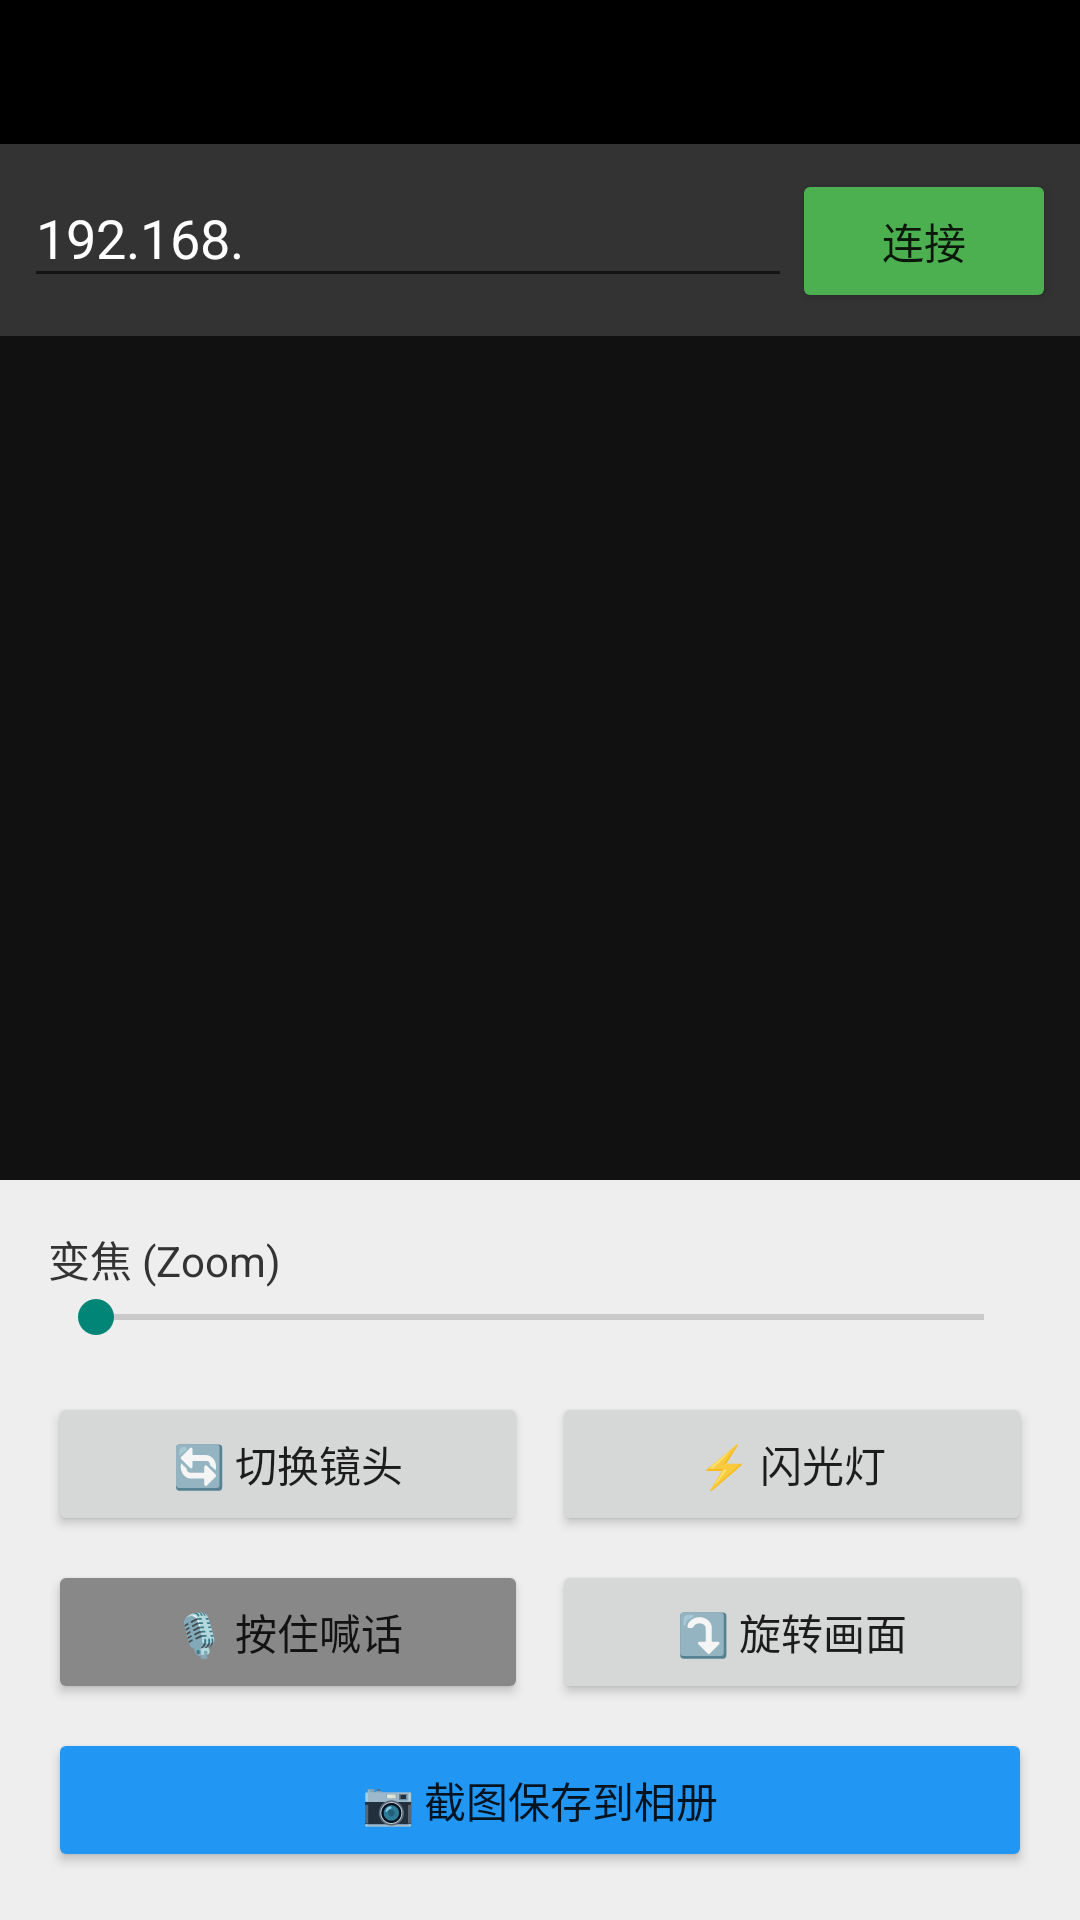

Produce the Android XML layout that renders to this screen, including the resource entries it uses.
<!-- AndroidManifest.xml: application theme Theme.AppCompat.Light.NoActionBar -->
<!-- res/layout/activity_controller.xml -->
<?xml version="1.0" encoding="utf-8"?>
<LinearLayout xmlns:android="http://schemas.android.com/apk/res/android"
    android:layout_width="match_parent"
    android:layout_height="match_parent"
    android:orientation="vertical"
    android:background="#000000"
    android:paddingTop="48dp">  <LinearLayout
    android:layout_width="match_parent"
    android:layout_height="wrap_content"
    android:orientation="horizontal"
    android:padding="8dp"
    android:background="#333333">

    <EditText
        android:id="@+id/etIpAddress"
        android:layout_width="0dp"
        android:layout_height="wrap_content"
        android:layout_weight="1"
        android:hint="输入摄像头手机的 IP"
        android:textColor="#FFFFFF"
        android:textColorHint="#AAAAAA"
        android:text="192.168."
        android:inputType="text"
        android:digits="0123456789." />

    <Button
        android:id="@+id/btnConnect"
        android:layout_width="wrap_content"
        android:layout_height="wrap_content"
        android:text="连接"
        android:backgroundTint="#4CAF50"/>
</LinearLayout>

    <ImageView
        android:id="@+id/videoView"
        android:layout_width="match_parent"
        android:layout_height="0dp"
        android:layout_weight="1"
        android:scaleType="fitCenter"
        android:background="#111111"/>

    <ScrollView
        android:layout_width="match_parent"
        android:layout_height="wrap_content"
        android:background="#EEEEEE">

        <LinearLayout
            android:layout_width="match_parent"
            android:layout_height="wrap_content"
            android:orientation="vertical"
            android:padding="16dp">

            <TextView
                android:layout_width="wrap_content"
                android:layout_height="wrap_content"
                android:text="变焦 (Zoom)"
                android:textColor="#333"/>
            <SeekBar
                android:id="@+id/seekBarZoom"
                android:layout_width="match_parent"
                android:layout_height="wrap_content"
                android:max="100"
                android:progress="0"
                android:layout_marginBottom="16dp"/>

            <LinearLayout
                android:layout_width="match_parent"
                android:layout_height="wrap_content"
                android:orientation="horizontal">

                <Button
                    android:id="@+id/btnSwitch"
                    android:layout_width="0dp"
                    android:layout_height="wrap_content"
                    android:layout_weight="1"
                    android:text="🔄 切换镜头"
                    android:layout_marginEnd="4dp"/>

                <Button
                    android:id="@+id/btnFlash"
                    android:layout_width="0dp"
                    android:layout_height="wrap_content"
                    android:layout_weight="1"
                    android:text="⚡ 闪光灯"
                    android:layout_marginStart="4dp"/>
            </LinearLayout>

            <LinearLayout
                android:layout_width="match_parent"
                android:layout_height="wrap_content"
                android:orientation="horizontal"
                android:layout_marginTop="8dp">

                <Button
                    android:id="@+id/btnTalk"
                    android:layout_width="0dp"
                    android:layout_height="wrap_content"
                    android:layout_weight="1"
                    android:text="🎙️ 按住喊话"
                    android:backgroundTint="#888888"
                    android:layout_marginEnd="4dp"/>

                <Button
                    android:id="@+id/btnRotate"
                    android:layout_width="0dp"
                    android:layout_height="wrap_content"
                    android:layout_weight="1"
                    android:text="⤵️ 旋转画面"
                    android:layout_marginStart="4dp"/>
            </LinearLayout>

            <Button
                android:id="@+id/btnSnapshot"
                android:layout_width="match_parent"
                android:layout_height="wrap_content"
                android:text="📷 截图保存到相册"
                android:layout_marginTop="8dp"
                android:backgroundTint="#2196F3"/>

        </LinearLayout>
    </ScrollView>
</LinearLayout>
<!-- resources referenced by this layout -->
<resources>

</resources>
